Run: headless pygame with SDL's dummy video driver; simulated clock (each Clock.tick advances the game by its frame time, no real sleeping); random seed 0; keys injected as events and as key.get_pressed() state; no mouse input; restart key R tapped at the start of phases 3 and 4.
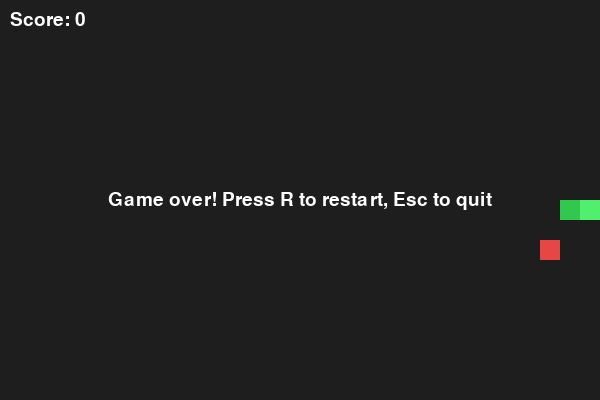
Frame 1 of 4 · flips 1–60 · no input
Frame 2 of 4 · flips 61–180 · tapped SPACE, RETURN · held RIGHT (→), D · screen unchanged from frame 1, image omitted
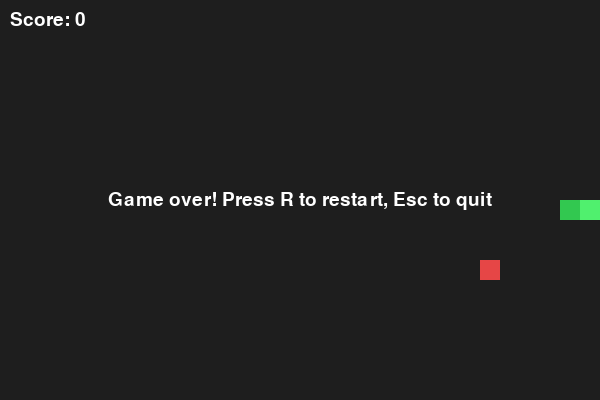
Frame 3 of 4 · flips 181–300 · tapped R · held DOWN (↓), S
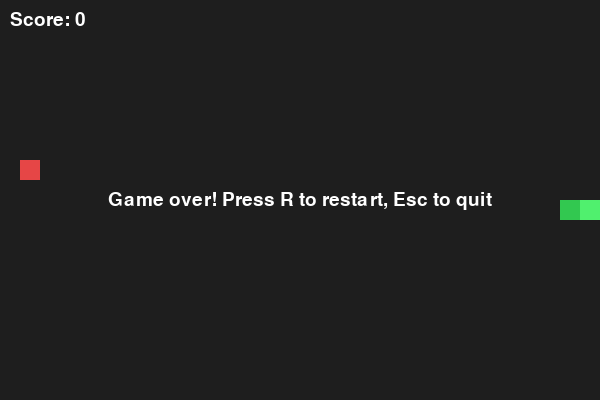
Frame 4 of 4 · flips 301–420 · tapped R · held LEFT (←), A, UP (↑), W

The pygame program that drew these frames:

"""一个适合初学者阅读的 pygame 贪吃蛇小游戏。"""

import random

import pygame


# 游戏窗口和网格设置
WIDTH = 600
HEIGHT = 400
CELL_SIZE = 20
FPS = 10

# 颜色（RGB）
BACKGROUND = (30, 30, 30)
SNAKE_COLOR = (50, 200, 80)
HEAD_COLOR = (80, 240, 110)
FOOD_COLOR = (230, 70, 70)
TEXT_COLOR = (255, 255, 255)


def create_food(snake):
    """随机找一个不在蛇身上的格子放食物。"""
    columns = WIDTH // CELL_SIZE
    rows = HEIGHT // CELL_SIZE

    while True:
        food = (
            random.randrange(columns) * CELL_SIZE,
            random.randrange(rows) * CELL_SIZE,
        )
        if food not in snake:
            return food


def reset_game():
    """返回一局新游戏的初始状态。"""
    snake = [(300, 200), (280, 200), (260, 200)]
    direction = (CELL_SIZE, 0)
    food = create_food(snake)
    score = 0
    game_over = False
    return snake, direction, food, score, game_over


def draw_game(screen, font, snake, food, score, game_over):
    """绘制背景、蛇、食物、分数和结束提示。"""
    screen.fill(BACKGROUND)

    # 画蛇头和蛇身
    for index, part in enumerate(snake):
        color = HEAD_COLOR if index == 0 else SNAKE_COLOR
        pygame.draw.rect(screen, color, (*part, CELL_SIZE, CELL_SIZE))

    # 画食物
    pygame.draw.rect(screen, FOOD_COLOR, (*food, CELL_SIZE, CELL_SIZE))

    # 使用英文提示，避免电脑没有中文字体时显示方框
    score_text = font.render(f"Score: {score}", True, TEXT_COLOR)
    screen.blit(score_text, (10, 10))

    if game_over:
        over_text = font.render("Game over! Press R to restart, Esc to quit", True, TEXT_COLOR)
        text_box = over_text.get_rect(center=(WIDTH // 2, HEIGHT // 2))
        screen.blit(over_text, text_box)

    pygame.display.flip()


def main():
    pygame.init()
    screen = pygame.display.set_mode((WIDTH, HEIGHT))
    pygame.display.set_caption("Simple Snake")
    clock = pygame.time.Clock()
    font = pygame.font.SysFont(None, 28)

    snake, direction, food, score, game_over = reset_game()
    next_direction = direction
    running = True

    while running:
        for event in pygame.event.get():
            if event.type == pygame.QUIT:
                running = False

            if event.type == pygame.KEYDOWN:
                if event.key == pygame.K_ESCAPE:
                    running = False
                elif game_over and event.key == pygame.K_r:
                    snake, direction, food, score, game_over = reset_game()
                    next_direction = direction
                elif not game_over:
                    # 不允许直接掉头，避免蛇撞到自己的第二节身体
                    if event.key == pygame.K_UP and next_direction != (0, CELL_SIZE):
                        next_direction = (0, -CELL_SIZE)
                    elif event.key == pygame.K_DOWN and next_direction != (0, -CELL_SIZE):
                        next_direction = (0, CELL_SIZE)
                    elif event.key == pygame.K_LEFT and next_direction != (CELL_SIZE, 0):
                        next_direction = (-CELL_SIZE, 0)
                    elif event.key == pygame.K_RIGHT and next_direction != (-CELL_SIZE, 0):
                        next_direction = (CELL_SIZE, 0)

        if not game_over:
            direction = next_direction
            head_x, head_y = snake[0]
            new_head = (head_x + direction[0], head_y + direction[1])

            # 撞墙就结束游戏
            hit_wall = (
                new_head[0] < 0
                or new_head[0] >= WIDTH
                or new_head[1] < 0
                or new_head[1] >= HEIGHT
            )

            ate_food = new_head == food
            if not ate_food:
                # 没吃到食物时，尾巴会先移动，所以允许走到原尾巴的位置
                snake.pop()

            # 撞到自己就结束游戏
            if hit_wall or new_head in snake:
                game_over = True
            else:
                snake.insert(0, new_head)
                if ate_food:
                    score += 1
                    food = create_food(snake)

        draw_game(screen, font, snake, food, score, game_over)
        clock.tick(FPS)

    pygame.quit()


if __name__ == "__main__":
    main()
